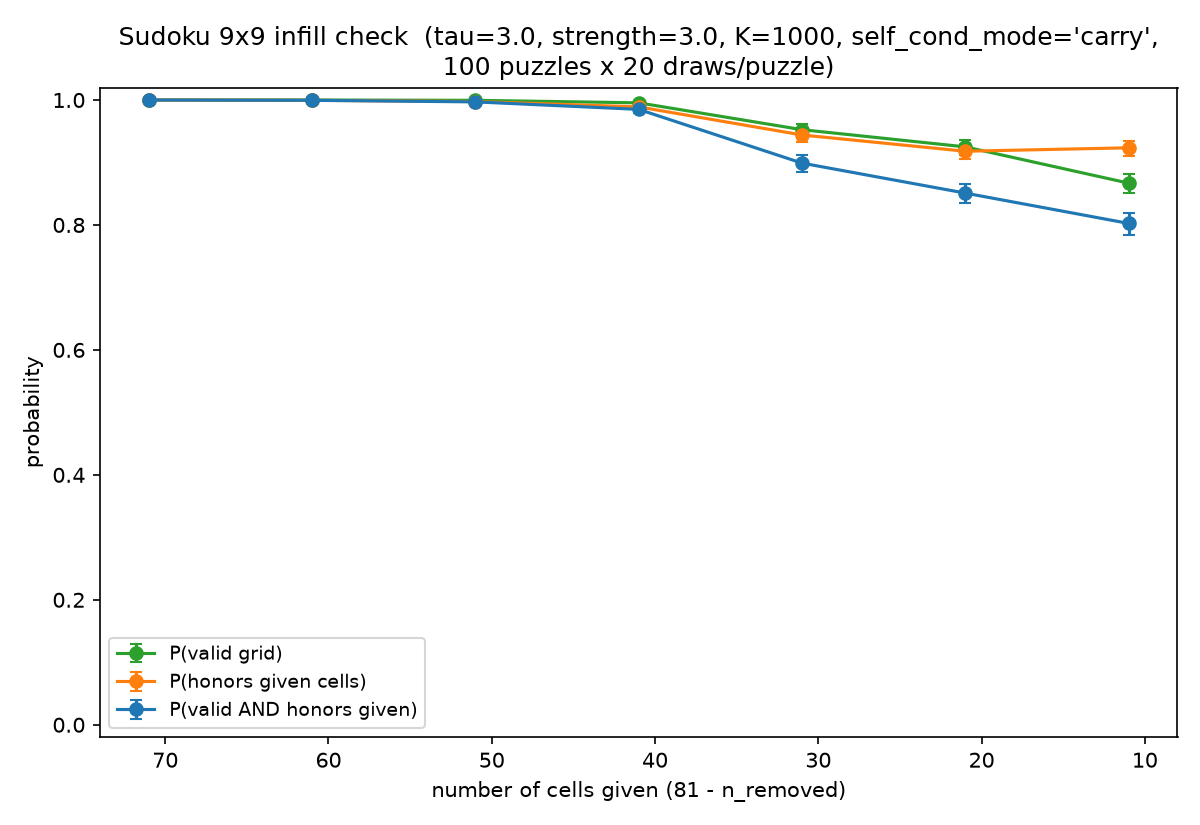

Values plotted in this chart, from the file beside it:
n_removed, n_given, tau, strength, K, self_cond_mode, n_puzzles, n_per_puzzle, n_total, p_valid, p_valid_ci_lo, p_valid_ci_hi, p_honors_given, p_honors_ci_lo, p_honors_ci_hi, p_success, p_success_ci_lo, p_success_ci_hi
10, 71, 3.0, 3.0, 1000, carry, 100, 20, 2000, 1.0, 0.9982, 1.0, 1.0, 0.9982, 1.0, 1.0, 0.9982, 1.0
20, 61, 3.0, 3.0, 1000, carry, 100, 20, 2000, 1.0, 0.9982, 1.0, 0.9995, 0.9972, 1, 0.9995, 0.9972, 1
30, 51, 3.0, 3.0, 1000, carry, 100, 20, 2000, 0.9995, 0.9972, 1, 0.9975, 0.9942, 0.9992, 0.997, 0.9935, 0.9989
40, 41, 3.0, 3.0, 1000, carry, 100, 20, 2000, 0.9955, 0.9915, 0.9979, 0.989, 0.9834, 0.9931, 0.985, 0.9787, 0.9899
50, 31, 3.0, 3.0, 1000, carry, 100, 20, 2000, 0.9525, 0.9422, 0.9614, 0.944, 0.933, 0.9537, 0.899, 0.885, 0.9119
60, 21, 3.0, 3.0, 1000, carry, 100, 20, 2000, 0.925, 0.9126, 0.9362, 0.918, 0.9051, 0.9297, 0.851, 0.8346, 0.8663
70, 11, 3.0, 3.0, 1000, carry, 100, 20, 2000, 0.867, 0.8513, 0.8816, 0.9235, 0.911, 0.9348, 0.8025, 0.7844, 0.8197
